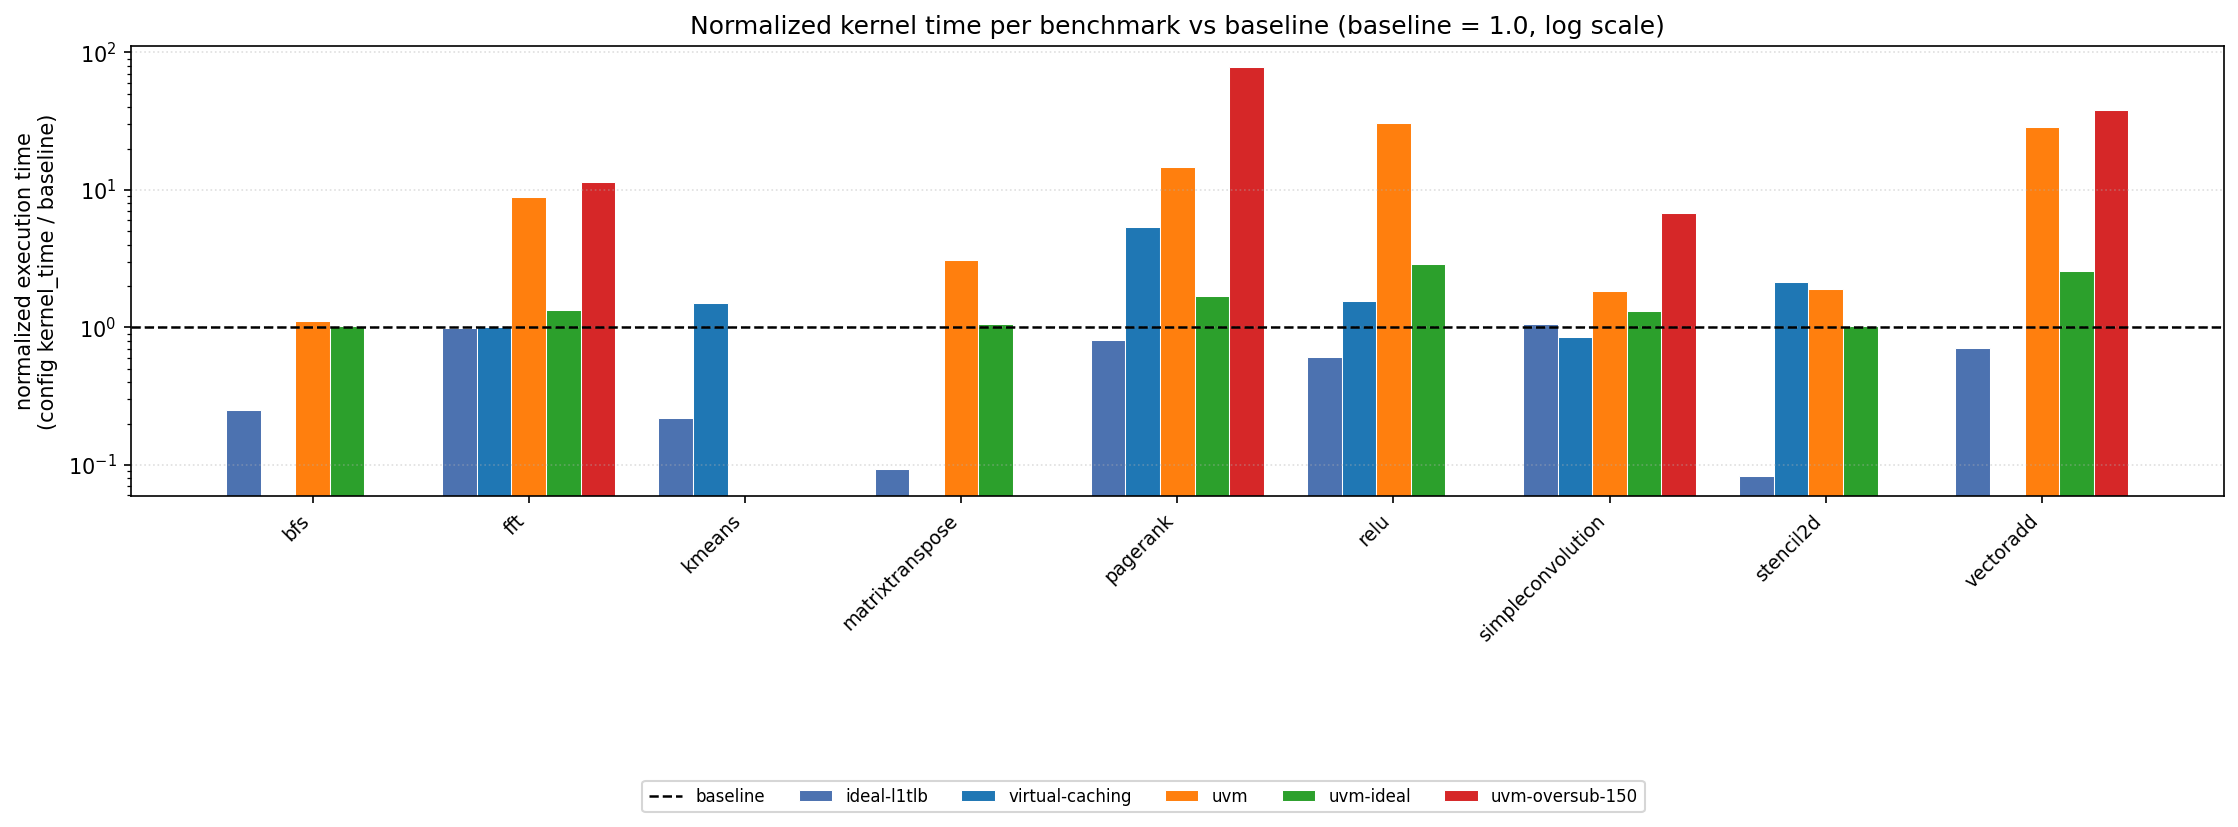

The table this chart was drawn from, first rows:
benchmark, config, baseline_us, config_us, normalized_time
bfs, ideal-l1tlb, 16023, 4043, 0.2523
bfs, uvm, 16023, 17696, 1.104
bfs, uvm-ideal, 16023, 16345, 1.02
fft, ideal-l1tlb, 510.8, 507.8, 0.9941
fft, uvm, 510.8, 4514, 8.838
fft, uvm-ideal, 510.8, 681.3, 1.334
fft, uvm-oversub-150, 510.8, 5815, 11.38
fft, virtual-caching, 510.8, 518.1, 1.014
kmeans, ideal-l1tlb, 4551, 1006, 0.221
kmeans, virtual-caching, 4551, 6793, 1.493
matrixtranspose, ideal-l1tlb, 594.2, 55.75, 0.09383
matrixtranspose, uvm, 594.2, 1846, 3.107
matrixtranspose, uvm-ideal, 594.2, 625.2, 1.052
pagerank, ideal-l1tlb, 244.5, 198.3, 0.8111
pagerank, uvm, 244.5, 3565, 14.59
pagerank, uvm-ideal, 244.5, 416.7, 1.705
pagerank, uvm-oversub-150, 244.5, 19212, 78.59
pagerank, virtual-caching, 244.5, 1316, 5.383
relu, ideal-l1tlb, 224.5, 137.2, 0.6111
relu, uvm, 224.5, 6864, 30.57
relu, uvm-ideal, 224.5, 646.1, 2.878
relu, virtual-caching, 224.5, 349.4, 1.556
simpleconvolution, ideal-l1tlb, 1195, 1257, 1.051
simpleconvolution, uvm, 1195, 2209, 1.848
simpleconvolution, uvm-ideal, 1195, 1584, 1.325
simpleconvolution, uvm-oversub-150, 1195, 8056, 6.739
simpleconvolution, virtual-caching, 1195, 1013, 0.8476
stencil2d, ideal-l1tlb, 5206, 433.4, 0.08324
stencil2d, uvm, 5206, 9966, 1.914
stencil2d, uvm-ideal, 5206, 5339, 1.025
stencil2d, virtual-caching, 5206, 11156, 2.143
vectoradd, ideal-l1tlb, 89.06, 63.09, 0.7085
vectoradd, uvm, 89.06, 2539, 28.52
vectoradd, uvm-ideal, 89.06, 227.2, 2.551
vectoradd, uvm-oversub-150, 89.06, 3384, 38
